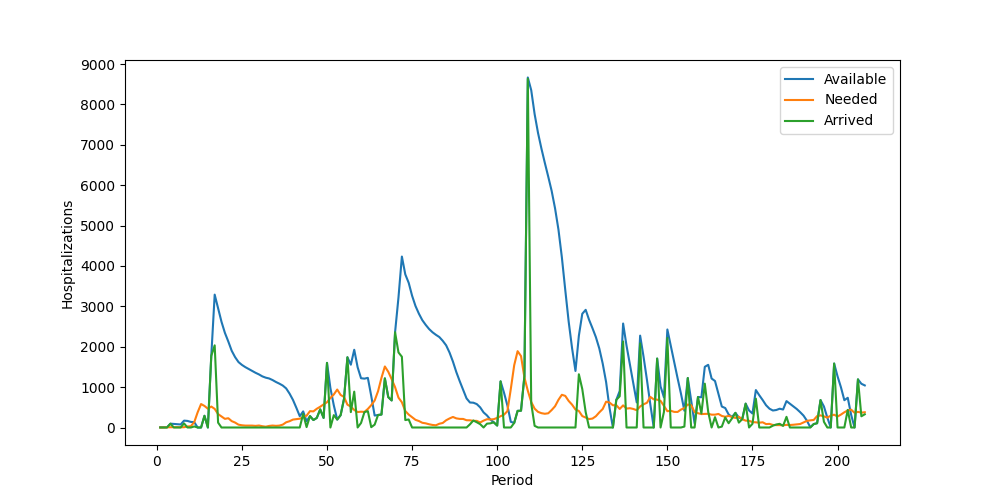

Data behind this chart, as committed beside it:
Period, Inventory, Arrived, Available, Needed, Succeeded, Failed, Lost
1, 5, 0, 5, 0, 0, 0, 0
2, 5, 0, 5, 0, 0, 0, 0
3, 5, 0, 5, 5, 5, 0, 0
4, 0, 95, 95, 6, 6, 0, 0
5, 89, 0, 89, 5, 5, 0, 0
6, 84, 0, 84, 9, 9, 0, 0
7, 75, 0, 75, 6, 6, 0, 0
8, 69, 101, 170, 7, 7, 0, 0
9, 163, 0, 163, 25, 25, 0, 0
10, 138, 0, 138, 32, 32, 0, 0
11, 106, 26, 132, 134, 132, 2, 0
12, 0, 0, 0, 377, 0, 377, 0
13, 0, 0, 0, 581, 0, 581, 0
14, 0, 290, 290, 534, 290, 244, 0
15, 0, 0, 0, 465, 0, 465, 0
16, 0, 1774, 1774, 519, 519, 0, 0
17, 1255, 2035, 3290, 461, 461, 0, 0
18, 2829, 121, 2950, 332, 332, 0, 0
19, 2618, 0, 2618, 274, 274, 0, 0
20, 2344, 0, 2344, 214, 214, 0, 0
21, 2130, 0, 2130, 230, 230, 0, 0
22, 1900, 0, 1900, 158, 158, 0, 0
23, 1742, 0, 1742, 122, 122, 0, 0
24, 1620, 0, 1620, 70, 70, 0, 0
25, 1550, 0, 1550, 55, 55, 0, 0
26, 1495, 0, 1495, 47, 47, 0, 0
27, 1448, 0, 1448, 46, 46, 0, 0
28, 1402, 0, 1402, 47, 47, 0, 0
29, 1355, 0, 1355, 40, 40, 0, 0
30, 1315, 0, 1315, 49, 49, 0, 0
31, 1266, 0, 1266, 32, 32, 0, 0
32, 1234, 0, 1234, 20, 20, 0, 0
33, 1214, 0, 1214, 39, 39, 0, 0
34, 1175, 0, 1175, 48, 48, 0, 0
35, 1127, 0, 1127, 41, 41, 0, 0
36, 1086, 0, 1086, 47, 47, 0, 0
37, 1039, 0, 1039, 71, 71, 0, 0
38, 968, 0, 968, 129, 129, 0, 0
39, 839, 0, 839, 156, 156, 0, 0
40, 683, 0, 683, 196, 196, 0, 0
41, 487, 0, 487, 207, 207, 0, 0
42, 280, 0, 280, 218, 218, 0, 0
43, 62, 337, 399, 253, 253, 0, 0
44, 146, 10, 156, 293, 156, 137, 0
45, 0, 282, 282, 405, 282, 123, 0
46, 0, 185, 185, 399, 185, 214, 0
47, 0, 237, 237, 464, 237, 227, 0
48, 0, 449, 449, 514, 449, 65, 0
49, 0, 237, 237, 572, 237, 335, 0
50, 0, 1600, 1600, 625, 625, 0, 0
51, 975, 0, 975, 733, 733, 0, 0
52, 242, 306, 548, 818, 548, 270, 0
53, 0, 196, 196, 940, 196, 744, 0
54, 0, 305, 305, 806, 305, 501, 0
55, 0, 709, 709, 757, 709, 48, 0
56, 0, 1739, 1739, 565, 565, 0, 0
57, 1174, 381, 1555, 518, 518, 0, 0
58, 1037, 888, 1925, 434, 434, 0, 0
59, 1491, 0, 1491, 383, 383, 0, 0
60, 1108, 112, 1220, 391, 391, 0, 0
... 148 more rows
